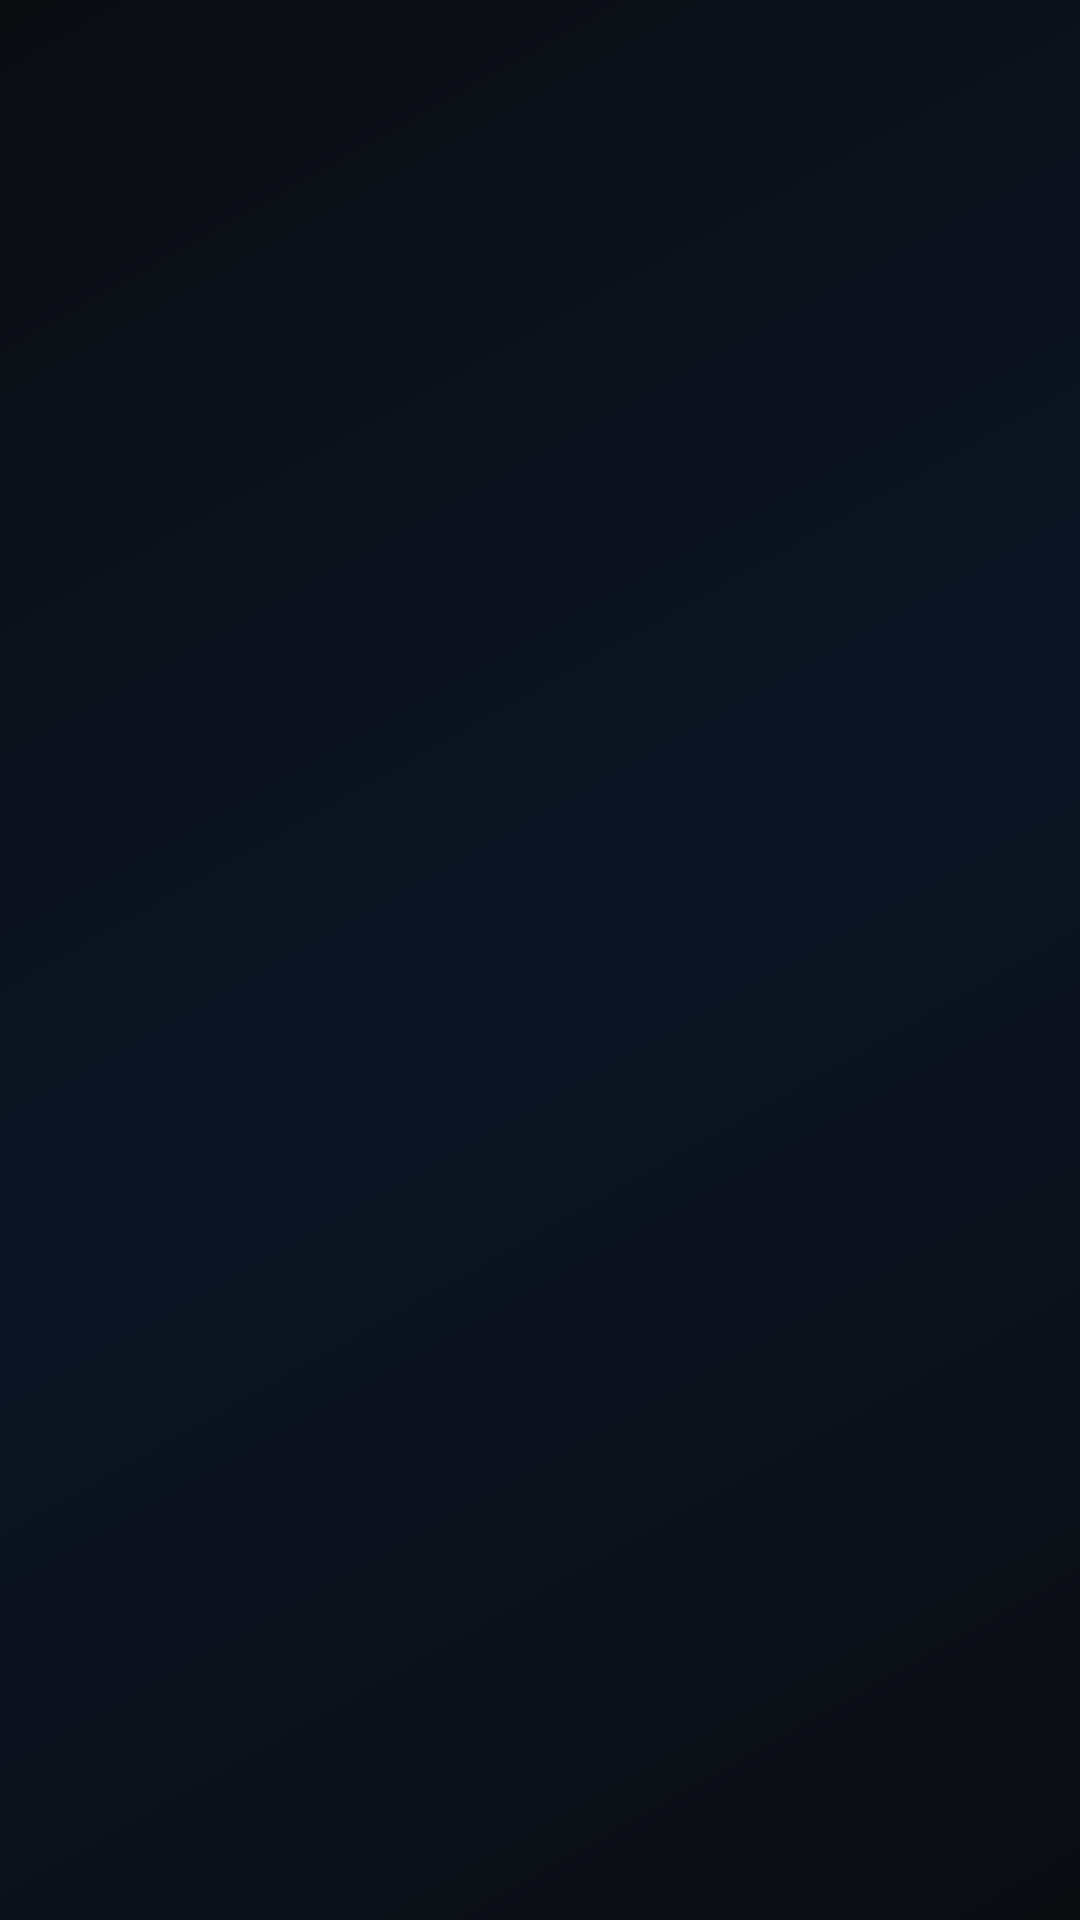

The Android layout XML behind this screen, and the referenced resources:
<!-- AndroidManifest.xml: application theme Theme.Velocity -->
<!-- res/layout/activity_splash.xml -->
<?xml version="1.0" encoding="utf-8"?>
<RelativeLayout xmlns:android="http://schemas.android.com/apk/res/android"
    android:layout_width="match_parent"
    android:layout_height="match_parent"
    android:background="@drawable/bg_gradient">

    <LinearLayout
        android:id="@+id/logoContainer"
        android:layout_width="wrap_content"
        android:layout_height="wrap_content"
        android:layout_centerInParent="true"
        android:orientation="vertical"
        android:gravity="center"
        android:alpha="0">

        
        <ImageView
            android:layout_width="300dp"
            android:layout_height="240dp"
            android:src="@drawable/logo_velocity"
            android:scaleType="fitCenter"
            android:layout_gravity="center"/>

        
        <View
            android:layout_width="60dp"
            android:layout_height="1dp"
            android:background="@color/gold_primary"
            android:layout_gravity="center"
            android:layout_marginTop="24dp"
            android:layout_marginBottom="20dp"/>

        
        <TextView
            android:layout_width="wrap_content"
            android:layout_height="wrap_content"
            android:text="LA COLECCIÓN DEFINITIVA"
            android:textColor="@color/text_primary"
            android:textSize="16sp"
            android:letterSpacing="0.2"
            android:fontFamily="serif"
            android:textStyle="bold"
            android:layout_gravity="center"/>

    </LinearLayout>

    
    <TextView
        android:id="@+id/subtitleText"
        android:layout_width="wrap_content"
        android:layout_height="wrap_content"
        android:layout_alignParentBottom="true"
        android:layout_centerHorizontal="true"
        android:layout_marginBottom="60dp"
        android:text="RENDIMIENTO • EXCELENCIA • LUJO"
        android:textColor="@color/text_secondary"
        android:textSize="11sp"
        android:letterSpacing="0.3"
        android:alpha="0"/>

</RelativeLayout>
<!-- resources referenced by this layout -->
<resources>
  <color name="gold_primary">#C9A84C</color>
  <color name="text_primary">#FFFFFF</color>
  <color name="text_secondary">#8A8F9E</color>
  <!-- drawable bg_gradient (drawable) -->
  <?xml version="1.0" encoding="utf-8"?>
  <shape xmlns:android="http://schemas.android.com/apk/res/android">
      <gradient
          android:angle="135"
          android:startColor="#0A0C10"
          android:centerColor="#0D1525"
          android:endColor="#0A0C10"
          android:type="linear"/>
  </shape>
  <!-- drawable logo_velocity: png bitmap (drawable, 70218 bytes) -->
  <style name="Theme.Velocity" parent="Theme.MaterialComponents.NoActionBar">
          <item name="colorPrimary">@color/gold_primary</item>
          <item name="colorPrimaryVariant">@color/gold_dark</item>
          <item name="colorOnPrimary">@color/bg_dark</item>
          <item name="colorSurface">@color/bg_card</item>
          <item name="android:windowBackground">@color/bg_dark</item>
          <item name="android:statusBarColor">@color/status_bar</item>
          <item name="android:navigationBarColor">@color/bg_dark</item>
          <item name="android:windowLightStatusBar">false</item>
      </style>
  <color name="gold_dark">#8B6B2A</color>
  <color name="bg_dark">#0A0C10</color>
  <color name="bg_card">#12151C</color>
  <color name="status_bar">#0A0C10</color>
</resources>
